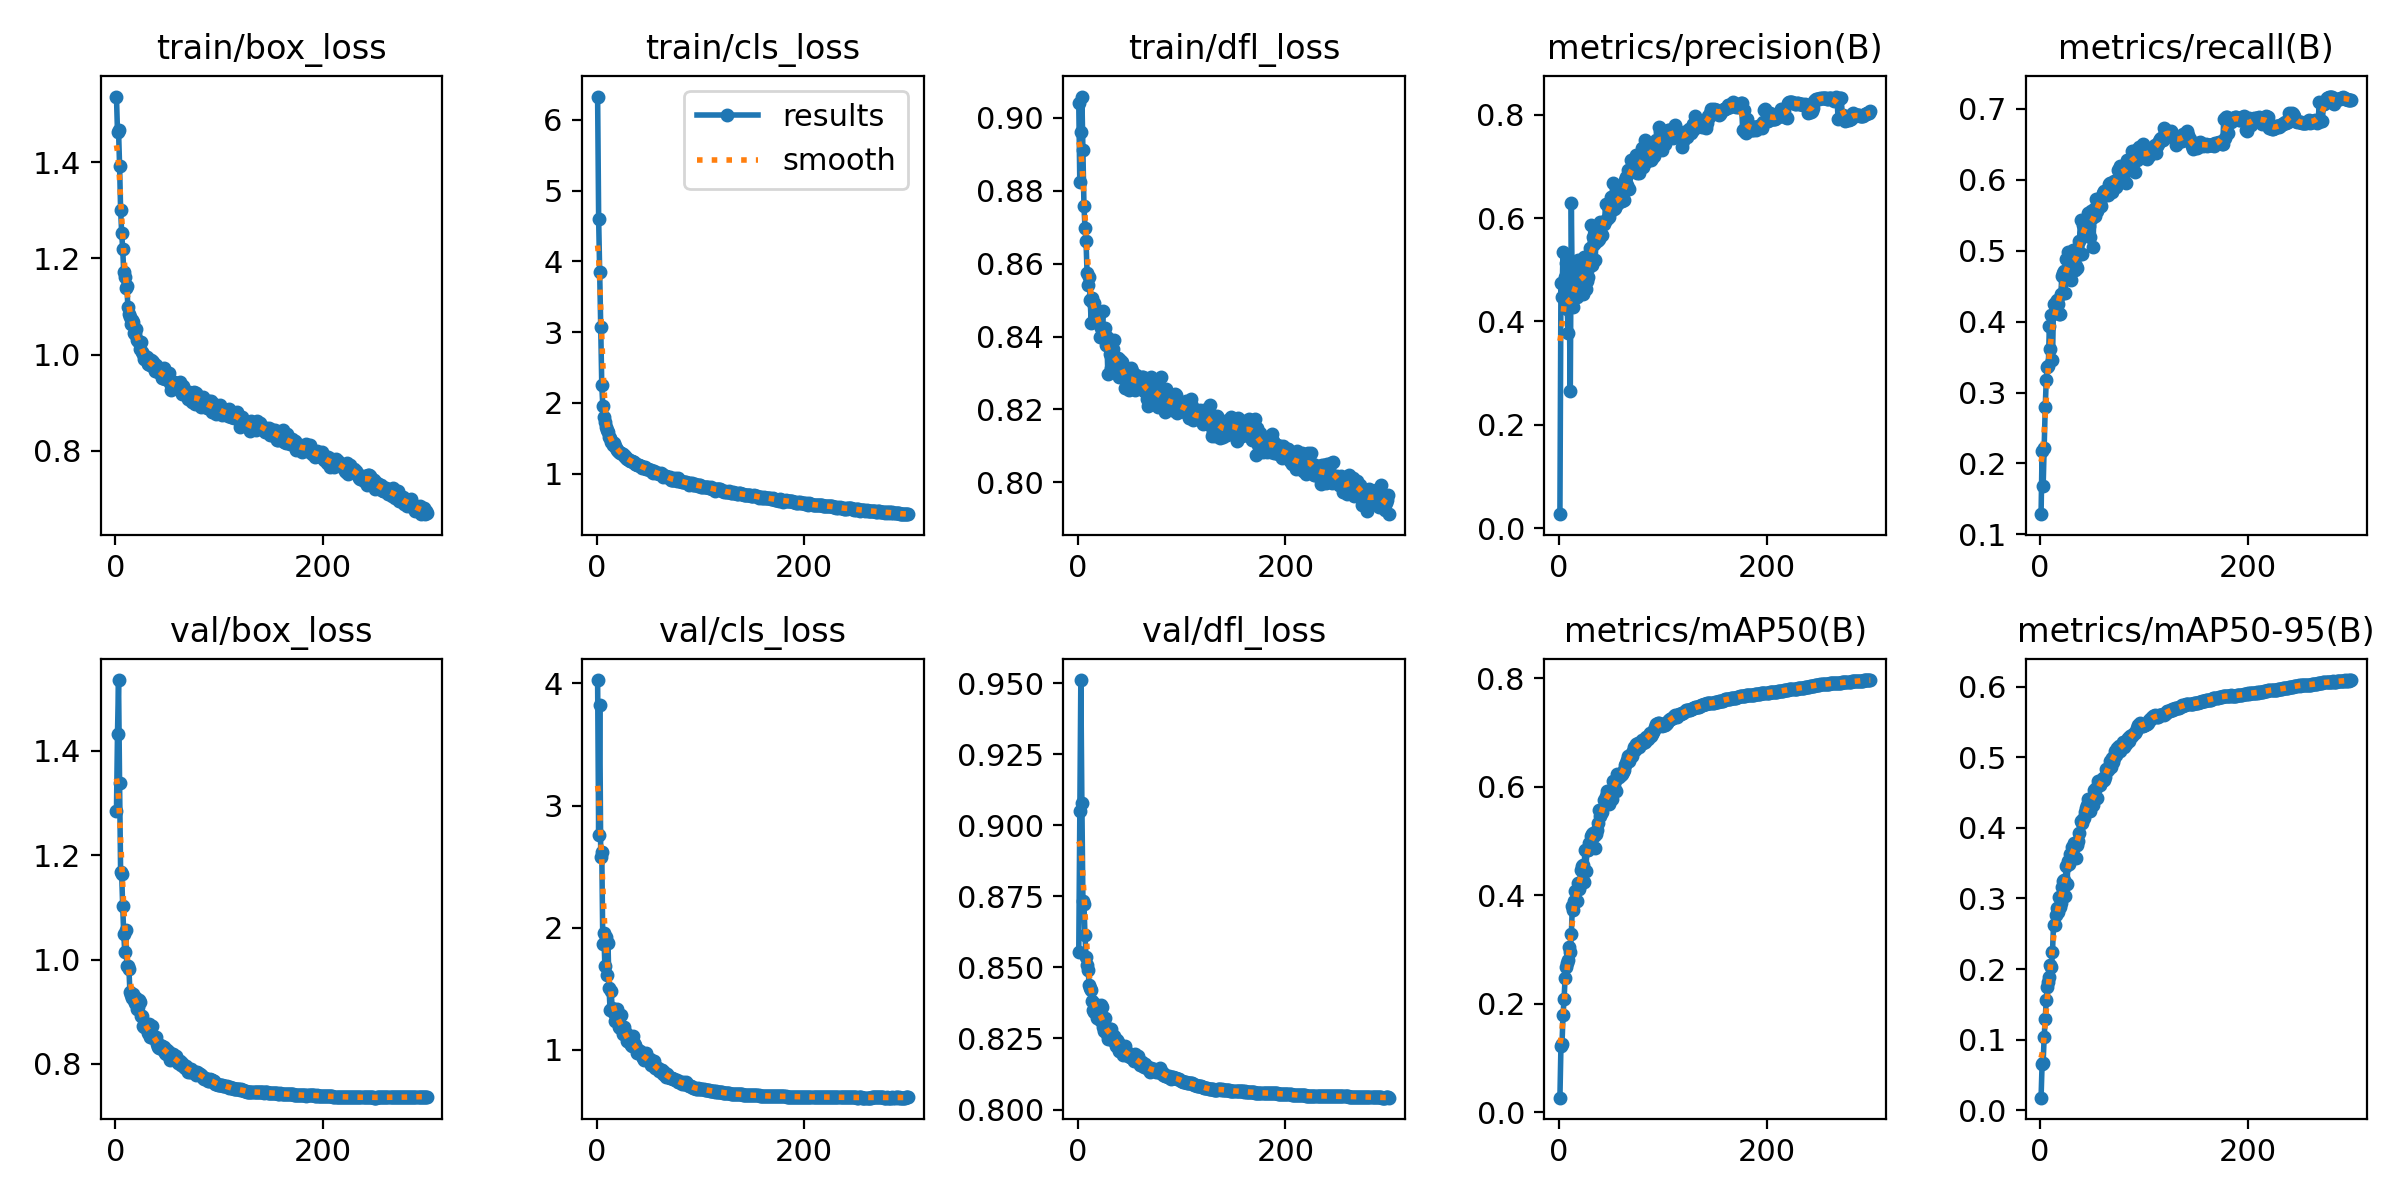

The table this chart was drawn from, first rows:
epoch, time, train/box_loss, train/cls_loss, train/dfl_loss, metrics/precision(B), metrics/recall(B), metrics/mAP50(B), metrics/mAP50-95(B), val/box_loss, val/cls_loss, val/dfl_loss, lr/pg0, lr/pg1, lr/pg2
1, 41.56, 1.537, 6.331, 0.904, 0.02699, 0.1285, 0.02652, 0.01783, 1.285, 4.027, 0.8553, 0.003302, 0.003302, 0.003302
2, 71.45, 1.463, 4.603, 0.8823, 0.4752, 0.2178, 0.1222, 0.06572, 1.433, 2.762, 0.9051, 0.006614, 0.006614, 0.006614
3, 101.4, 1.466, 3.849, 0.8962, 0.4468, 0.1682, 0.1246, 0.06759, 1.536, 3.819, 0.9511, 0.009903, 0.009903, 0.009903
4, 132, 1.393, 3.071, 0.9059, 0.5352, 0.2211, 0.1794, 0.1039, 1.338, 2.577, 0.9077, 0.009901, 0.009901, 0.009901
5, 162.2, 1.301, 2.252, 0.8913, 0.4752, 0.2789, 0.2077, 0.1287, 1.167, 2.623, 0.8732, 0.009868, 0.009868, 0.009868
6, 191.4, 1.254, 1.96, 0.876, 0.4852, 0.3179, 0.248, 0.1558, 1.165, 1.871, 0.8722, 0.009835, 0.009835, 0.009835
7, 220.8, 1.22, 1.807, 0.8699, 0.5121, 0.3364, 0.2683, 0.1746, 1.102, 1.954, 0.8613, 0.009802, 0.009802, 0.009802
8, 250.7, 1.173, 1.73, 0.8662, 0.4244, 0.3367, 0.2741, 0.1814, 1.049, 1.686, 0.8536, 0.009769, 0.009769, 0.009769
9, 279.5, 1.162, 1.661, 0.8574, 0.377, 0.3942, 0.2809, 0.1891, 1.015, 1.924, 0.8508, 0.009736, 0.009736, 0.009736
10, 310.2, 1.138, 1.623, 0.854, 0.4309, 0.3611, 0.3045, 0.206, 1.057, 1.614, 0.8492, 0.009703, 0.009703, 0.009703
11, 339.1, 1.144, 1.591, 0.8565, 0.2647, 0.4091, 0.296, 0.2033, 0.9881, 1.875, 0.8437, 0.00967, 0.00967, 0.00967
12, 369.3, 1.098, 1.516, 0.8501, 0.6284, 0.3452, 0.3281, 0.2244, 0.9878, 1.509, 0.8428, 0.009637, 0.009637, 0.009637
13, 399.1, 1.085, 1.498, 0.8437, 0.4301, 0.4248, 0.3807, 0.2629, 0.9813, 1.328, 0.842, 0.009604, 0.009604, 0.009604
14, 428.1, 1.079, 1.449, 0.8507, 0.4269, 0.4244, 0.3733, 0.2619, 0.9371, 1.486, 0.838, 0.009571, 0.009571, 0.009571
15, 457.5, 1.064, 1.441, 0.8493, 0.4552, 0.4274, 0.3899, 0.2772, 0.9316, 1.346, 0.8349, 0.009538, 0.009538, 0.009538
16, 487.7, 1.072, 1.404, 0.8493, 0.474, 0.4309, 0.4071, 0.2864, 0.9261, 1.321, 0.8345, 0.009505, 0.009505, 0.009505
17, 519.2, 1.067, 1.429, 0.8467, 0.448, 0.4244, 0.3893, 0.2804, 0.9335, 1.303, 0.8371, 0.009472, 0.009472, 0.009472
18, 549.2, 1.045, 1.387, 0.8453, 0.5194, 0.4104, 0.4229, 0.3024, 0.9234, 1.241, 0.8359, 0.009439, 0.009439, 0.009439
19, 578.1, 1.043, 1.356, 0.8462, 0.5116, 0.4106, 0.412, 0.2875, 0.9168, 1.299, 0.8321, 0.009406, 0.009406, 0.009406
20, 607.5, 1.052, 1.34, 0.8452, 0.4531, 0.4387, 0.4194, 0.2941, 0.9265, 1.332, 0.8345, 0.009373, 0.009373, 0.009373
21, 637.3, 1.031, 1.322, 0.8399, 0.4673, 0.4641, 0.4467, 0.3167, 0.905, 1.239, 0.8315, 0.00934, 0.00934, 0.00934
22, 665.3, 1.029, 1.302, 0.8424, 0.4937, 0.4688, 0.4533, 0.3244, 0.9089, 1.187, 0.8366, 0.009307, 0.009307, 0.009307
23, 695.2, 1.025, 1.288, 0.8401, 0.4525, 0.4709, 0.4549, 0.326, 0.9216, 1.181, 0.8361, 0.009274, 0.009274, 0.009274
24, 726, 1.012, 1.288, 0.847, 0.5238, 0.4402, 0.4244, 0.3041, 0.9177, 1.288, 0.8291, 0.009241, 0.009241, 0.009241
25, 756.4, 1.026, 1.273, 0.8397, 0.5019, 0.4878, 0.4827, 0.3464, 0.8912, 1.13, 0.8278, 0.009208, 0.009208, 0.009208
26, 787.7, 1.005, 1.243, 0.8424, 0.4624, 0.4601, 0.4444, 0.321, 0.8925, 1.186, 0.8321, 0.009175, 0.009175, 0.009175
27, 820.6, 1.002, 1.244, 0.8377, 0.4789, 0.4976, 0.4833, 0.353, 0.8727, 1.131, 0.8279, 0.009142, 0.009142, 0.009142
28, 850.2, 0.9902, 1.218, 0.8398, 0.4856, 0.4971, 0.4827, 0.3487, 0.8702, 1.139, 0.8266, 0.009109, 0.009109, 0.009109
29, 880, 0.9954, 1.212, 0.8297, 0.5056, 0.4928, 0.4969, 0.3633, 0.8705, 1.073, 0.8247, 0.009076, 0.009076, 0.009076
30, 908.6, 0.9952, 1.205, 0.8372, 0.5427, 0.4589, 0.4943, 0.3591, 0.8738, 1.079, 0.8277, 0.009043, 0.009043, 0.009043
31, 938.5, 0.9805, 1.192, 0.8351, 0.5868, 0.4801, 0.5096, 0.3733, 0.8601, 1.067, 0.8283, 0.00901, 0.00901, 0.00901
32, 967.9, 0.9798, 1.182, 0.8315, 0.5085, 0.5012, 0.5124, 0.3709, 0.8767, 1.074, 0.8284, 0.008977, 0.008977, 0.008977
33, 999.5, 0.9774, 1.176, 0.8346, 0.5629, 0.4943, 0.5149, 0.3779, 0.8512, 1.039, 0.8246, 0.008944, 0.008944, 0.008944
34, 1030, 0.9882, 1.183, 0.8365, 0.5488, 0.4733, 0.5093, 0.3768, 0.8549, 1.032, 0.8257, 0.008911, 0.008911, 0.008911
35, 1058, 0.9856, 1.158, 0.8391, 0.5191, 0.479, 0.4873, 0.357, 0.8725, 1.114, 0.826, 0.008878, 0.008878, 0.008878
36, 1090, 0.9841, 1.168, 0.8325, 0.5725, 0.4757, 0.5135, 0.3756, 0.8494, 1.059, 0.8239, 0.008845, 0.008845, 0.008845
37, 1119, 0.972, 1.142, 0.8318, 0.5548, 0.4937, 0.5205, 0.3814, 0.8523, 1.038, 0.8225, 0.008812, 0.008812, 0.008812
38, 1148, 0.9669, 1.134, 0.8336, 0.5572, 0.5137, 0.5334, 0.3922, 0.8498, 1.015, 0.8245, 0.008779, 0.008779, 0.008779
39, 1178, 0.9787, 1.118, 0.8341, 0.5588, 0.5435, 0.5574, 0.4099, 0.8507, 0.9766, 0.8238, 0.008746, 0.008746, 0.008746
40, 1209, 0.9671, 1.127, 0.8289, 0.5923, 0.4953, 0.5467, 0.4067, 0.8389, 0.9964, 0.8207, 0.008713, 0.008713, 0.008713
41, 1238, 0.9637, 1.128, 0.8335, 0.5692, 0.536, 0.5517, 0.4121, 0.8317, 0.9751, 0.8207, 0.00868, 0.00868, 0.00868
42, 1267, 0.9676, 1.107, 0.8314, 0.568, 0.525, 0.5536, 0.4139, 0.8298, 0.99, 0.8211, 0.008647, 0.008647, 0.008647
43, 1296, 0.962, 1.106, 0.833, 0.5892, 0.5349, 0.5746, 0.4219, 0.8366, 0.9693, 0.8203, 0.008614, 0.008614, 0.008614
44, 1325, 0.9646, 1.076, 0.8306, 0.5934, 0.5408, 0.5759, 0.4279, 0.8332, 0.9542, 0.8191, 0.008581, 0.008581, 0.008581
45, 1356, 0.9522, 1.095, 0.8309, 0.6272, 0.5318, 0.5818, 0.4325, 0.8342, 0.9317, 0.8215, 0.008548, 0.008548, 0.008548
46, 1386, 0.9522, 1.078, 0.826, 0.5984, 0.5531, 0.5919, 0.4403, 0.8268, 0.9149, 0.8222, 0.008515, 0.008515, 0.008515
47, 1414, 0.9714, 1.096, 0.8264, 0.6235, 0.5345, 0.5875, 0.437, 0.8321, 0.9354, 0.8201, 0.008482, 0.008482, 0.008482
48, 1444, 0.9502, 1.064, 0.8264, 0.6025, 0.5188, 0.5672, 0.4236, 0.8213, 0.9752, 0.819, 0.008449, 0.008449, 0.008449
49, 1473, 0.9544, 1.058, 0.8254, 0.6124, 0.5563, 0.5867, 0.4405, 0.8193, 0.9201, 0.8193, 0.008416, 0.008416, 0.008416
50, 1502, 0.953, 1.064, 0.8304, 0.6407, 0.5464, 0.5936, 0.4413, 0.8259, 0.9143, 0.8185, 0.008383, 0.008383, 0.008383
51, 1532, 0.9543, 1.045, 0.8315, 0.6397, 0.5046, 0.5776, 0.4322, 0.8199, 0.9302, 0.8184, 0.00835, 0.00835, 0.00835
52, 1562, 0.9618, 1.05, 0.8307, 0.6675, 0.5586, 0.6108, 0.454, 0.8235, 0.8773, 0.8192, 0.008317, 0.008317, 0.008317
53, 1592, 0.9404, 1.019, 0.8276, 0.6174, 0.5489, 0.6, 0.4439, 0.8077, 0.8954, 0.8178, 0.008284, 0.008284, 0.008284
54, 1620, 0.9265, 1.012, 0.8262, 0.6191, 0.5734, 0.6105, 0.457, 0.8087, 0.8781, 0.8171, 0.008251, 0.008251, 0.008251
55, 1649, 0.931, 1.043, 0.8253, 0.632, 0.5561, 0.5917, 0.443, 0.8182, 0.9121, 0.8197, 0.008218, 0.008218, 0.008218
56, 1679, 0.9422, 1.025, 0.8293, 0.6277, 0.5659, 0.6224, 0.4664, 0.8125, 0.8531, 0.8173, 0.008185, 0.008185, 0.008185
57, 1710, 0.9309, 1.012, 0.8269, 0.6287, 0.5725, 0.618, 0.4624, 0.8091, 0.8491, 0.817, 0.008152, 0.008152, 0.008152
58, 1739, 0.9415, 1.004, 0.8287, 0.6353, 0.5685, 0.6177, 0.4611, 0.8158, 0.8487, 0.8187, 0.008119, 0.008119, 0.008119
59, 1769, 0.9396, 1.007, 0.8281, 0.643, 0.5626, 0.6225, 0.4648, 0.8059, 0.8493, 0.8168, 0.008086, 0.008086, 0.008086
60, 1798, 0.9302, 0.998, 0.8283, 0.6517, 0.5768, 0.6218, 0.4667, 0.8023, 0.8283, 0.8155, 0.008053, 0.008053, 0.008053
... 240 more rows
